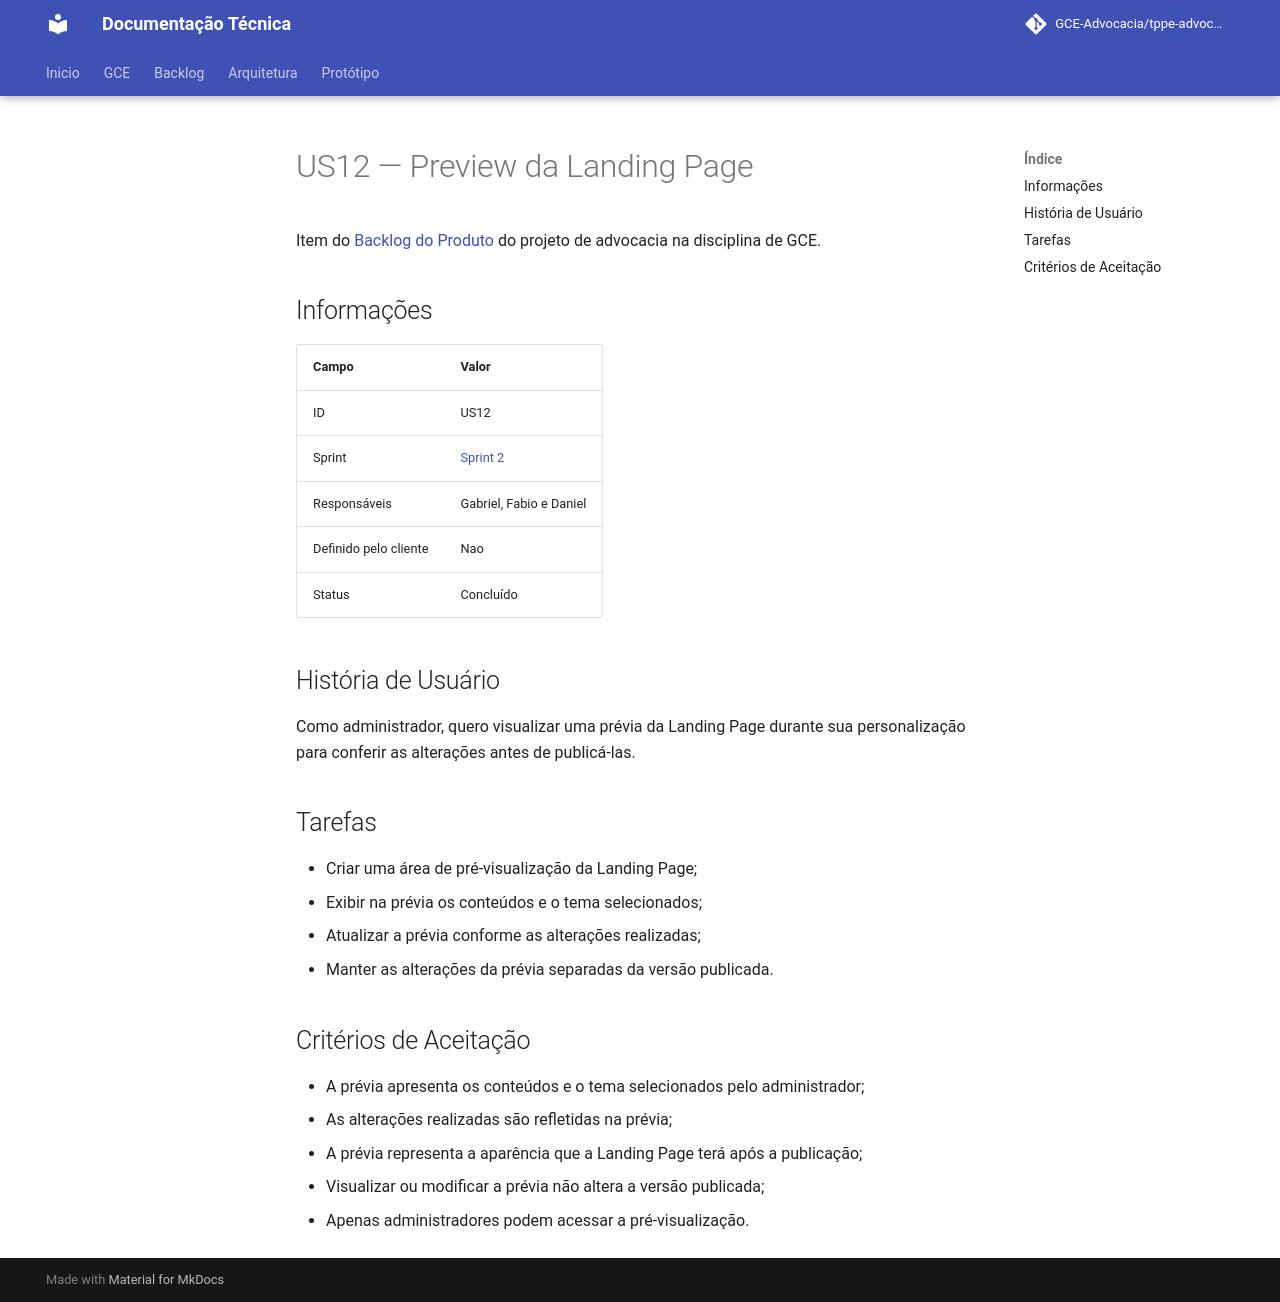

repository: GCE-Advocacia/tppe-advocacia-docs · page: gce/backlog/us12/index.html · generator: mkdocs

# US12 — Preview da Landing Page

Item do [Backlog do Produto](./index.md) do projeto de advocacia na disciplina de GCE.

## Informações

| Campo | Valor |
|---|---|
| ID | US12 |
| Sprint | [Sprint 2](../sprint-02.md)|
| Responsáveis | Gabriel, Fabio e Daniel |
| Definido pelo cliente | Nao |
| Status | Concluído  |

## História de Usuário

Como administrador, quero visualizar uma prévia da Landing Page durante sua personalização para conferir as alterações antes de publicá-las.

## Tarefas

- Criar uma área de pré-visualização da Landing Page;
- Exibir na prévia os conteúdos e o tema selecionados;
- Atualizar a prévia conforme as alterações realizadas;
- Manter as alterações da prévia separadas da versão publicada.

## Critérios de Aceitação

- A prévia apresenta os conteúdos e o tema selecionados pelo administrador;
- As alterações realizadas são refletidas na prévia;
- A prévia representa a aparência que a Landing Page terá após a publicação;
- Visualizar ou modificar a prévia não altera a versão publicada;
- Apenas administradores podem acessar a pré-visualização.
